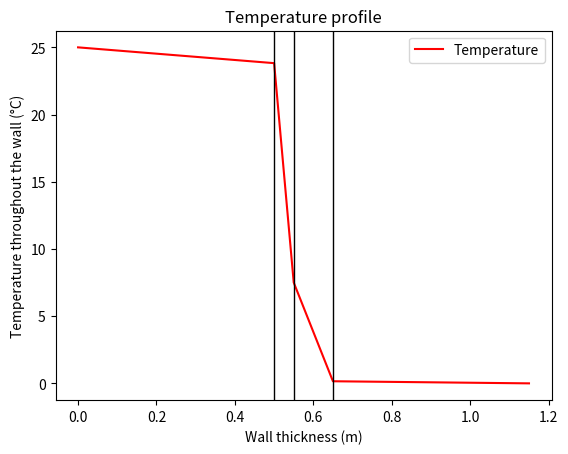

Write the Python code that produced this figure.
# -*- coding: utf-8 -*-
"""
Created on Sun Apr  2 00:06:37 2023

@author: DECLINE
"""

import matplotlib.pyplot as plt
import numpy as np

# N-parts wall

T_i = 25  # Internal environment temperature (°C)
T_f = 0  # External environment temperature (°C)
S = 100  # Wall area (m²)

# Materials thermal conductivity lambda

l_Cu = 398 #W/(m.°C)
l_Pb = 34.3 #W/(m.°C)
l_Al = 226 #W/(m.°C)
l_Wf = 0.04 #W/(m.°C)
l_Gw = 0.036 #W/(m.°C)
l_gl = 1.05 #W/(m.°C)
l_oak = 0.16 #W/(m.°C)

# Fluids thermal convection coefficient h

h_air = 10 #W/(m.°C)
h_water = 75 #W/(m.°C)

# Tchickness

e_Cu = 1 #m
e_Pb = 0.5 #m
e_Al = 1 #m
e_Wf = 0.03 #m
e_Gw = 0.05 #m 
e_gl = 0.01 #m
e_oak = 0.1 #m
e_air = 0.5 #m
e_water = 0.5 #m

# Wall composition

f = ['Air', 'Water'] # Fluids
m = ['Air', 'Water', 'Copper', 'Lead', 'Aluminum', 'Wood fiber', 'Glass wool', 'Glass', 'Oak'] # Materials
wall = ['Air', 'Glass wool', '', 'Oak', 'Water'] # Input your wall here
N1= [] # Ordered materials and fluids from the inside to the outside

for i in wall:
    for j in range(len(m)):
        if i == m[j]:
            N1.append(j)

coeff = [h_air, h_water, l_Cu, l_Pb, l_Al, l_Wf, l_Gw, l_gl, l_oak]
e = [e_air, e_water, e_Cu, e_Pb, e_Al, e_Wf, e_Gw, e_gl, e_oak]

# Thermal resistance

R_th = []
R_tot = 0 # °C/W

for i in N1:
    if m[i] in f:
        
        R_th.append(1/(coeff[i]*S)) # Fluid = convection
        R_tot += 1/(coeff[i]*S)
        
    else:
        
        R_th.append(e[i]/(coeff[i]*S)) # Material = conduction
        R_tot += e[i]/(coeff[i]*S)

phi = np.abs(round(((T_i-T_f))/(R_tot),4))


############################## From the inside #############################

T_list1 = [T_i] # Internal environment, internal surface, n layers, external surface, external environment
a = 0

if T_i>T_f:    
    for i in N1:
        if m[i] in f:
            if len(T_list1)<2:

                T_list1.append(round(T_i-phi/(S*coeff[i]),5))
                print(T_i,coeff[i],T_i-phi/(S*coeff[i]),a,i)
                a += 1
                
            else:
               
                T_list1.append(round(T_f+phi/(S*coeff[i]),5))
                print(T_f,coeff[i],T_f+phi/(S*coeff[i]),a,i)
                a += 1
                
        else:
            T_list1.append(round(T_list1[a]-phi*e[i]/(S*coeff[i]),5))
            print(T_list1[a],e[i],coeff[i],T_list1[a]-phi*e[i]/(S*coeff[i]),a,i)
            a += 1
else:
    for i in N1:
        if m[i] in f:
            if len(T_list1)<2:

                T_list1.append(round(T_i+phi/(S*coeff[i]),5))
                print(T_i,coeff[i],T_i-phi/(S*coeff[i]),a,i)
                a += 1
                
            else:
               
                T_list1.append(round(T_f-phi/(S*coeff[i]),5))
                print(T_f,coeff[i],T_f+phi/(S*coeff[i]),a,i)
                a += 1
                
        else:
            T_list1.append(round(T_list1[a]+phi*e[i]/(S*coeff[i]),5))
            print(T_list1[a],e[i],coeff[i],T_list1[a]-phi*e[i]/(S*coeff[i]),a,i)
            a += 1
            
k1 = T_list1[-1]
print(T_list1)
T_list1.remove(k1)
print(T_list1)
k2 = (k1+T_list1[-1])/2
T_list1.remove(T_list1[-1])
print(T_list1)
T_list1.append(k2)
print(T_list1)
T_list1.append(T_f)
print(T_list1)

x_list1 = [0]
b = 0

for i in N1:
    x_list1.append(e[i]+x_list1[b])
    b += 1

x_max = x_list1[-1]

#plt.figure(1)

#x = np.linspace(0, x_max, len(T_list))
#plt.plot(x_list1, T_list1, label = 'Temperature', c='r')
#plt.legend()
#plt.title('Temperature profile')
#plt.xlabel('Wall thickness (m)')
#plt.ylabel('Temperature throughout the wall (°C)')

del x_list1[0]
del x_list1[-1]
#for i in x_list1:
    
    #plt.axvline(x=i, c='k', linewidth=1)
    
    

############################## From the outside #############################

N2 = []
N = N1.copy()
for i in range(len(N1)):
    N2.append(N1[-1])
    del N1[-1] 
    
T_list2 = [T_f] # External environment, external surface, n layers, internal surface, internal environment
a = 0

if T_i>T_f:    
    for i in N2:
        if m[i] in f:
            if len(T_list2)<2:

                T_list2.append(round(T_f+phi/(S*coeff[i]),5))
                print(T_f,coeff[i],T_f+phi/(S*coeff[i]),a,i)
                a += 1
                
            else:
               
                T_list2.append(round(T_i-phi/(S*coeff[i]),5))
                print(T_i,coeff[i],T_i-phi/(S*coeff[i]),a,i)
                a += 1
                
        else:
            T_list2.append(round(T_list2[a]+phi*e[i]/(S*coeff[i]),5))
            print(T_list2[a],e[i],coeff[i],T_list2[a]+phi*e[i]/(S*coeff[i]),a,i)
            a += 1
else:
    for i in N2:
        if m[i] in f:
            if len(T_list2)<2:

                T_list2.append(round(T_f-phi/(S*coeff[i]),5))
                print(T_f,coeff[i],T_f+phi/(S*coeff[i]),a,i)
                a += 1
                
            else:
               
                T_list2.append(round(T_i+phi/(S*coeff[i]),5))
                print(T_i,coeff[i],T_i-phi/(S*coeff[i]),a,i)
                a += 1
                
        else:
            T_list2.append(round(T_list2[a]-phi*e[i]/(S*coeff[i]),5))
            print(T_list2[a],e[i],coeff[i],T_list2[a]+phi*e[i]/(S*coeff[i]),a,i)
            a += 1
            
k1 = T_list2[-1]
print(T_list2)
T_list2.remove(k1)
print(T_list2)
k2 = (k1+T_list2[-1])/2
T_list2.remove(T_list2[-1])
print(T_list2)
T_list2.append(k2)
print(T_list2)
T_list2.append(T_i)
print(T_list2)

x_list2 = [0]
b = 0

for i in N:
    x_list2.append(e[i]+x_list2[b])
    print(e[i]+x_list2[b])
    b += 1

T_list2.reverse()
x_max = x_list2[-1]

#plt.figure(2)
#x = np.linspace(0, x_max, len(T_list))
#plt.plot(x_list2, T_list2, label = 'Temperature', c='r')
#plt.legend()
#plt.title('Temperature profile')
#plt.xlabel('Wall thickness (m)')
#plt.ylabel('Temperature throughout the wall (°C)')

del x_list2[0]
del x_list2[-1]
#for i in x_list2:

    #plt.axvline(x=i, c='k', linewidth=1)

# List of the converged values

x_list = [0]
c = 0

for i in N:
    x_list.append(e[i]+x_list[c])
    print(e[i]+x_list[c])
    c += 1

a = 0
b = 0
h = 1e-3
T_list = []
for i in range(len(T_list1)):
    if np.abs(round(T_list1[i]-T_list2[i],5))<0.1:
        a += 1
        T_list.append(T_list1[i])
    else:
        b += 1
        T = np.abs(T_list1[i]-T_list2[i])
        print("T",T)
        while T>0.1:
            T_list1[i] = round(T_list1[i]*(1+h),5)
            T_list2[i] = round(T_list2[i]*(1+h),5)
            T = np.abs(round(T_list1[i]-T_list2[i],5))

        T_list.append(T)

plt.figure(3)

plt.plot(x_list, T_list, label = 'Temperature', c='r')
plt.legend()
plt.title('Temperature profile')
plt.xlabel('Wall thickness (m)')
plt.ylabel('Temperature throughout the wall (°C)')

print(x_list)
del x_list[0]
del x_list[-1]
print(x_list)
for i in x_list:
    
    plt.axvline(x=i, c='k', linewidth=1)
